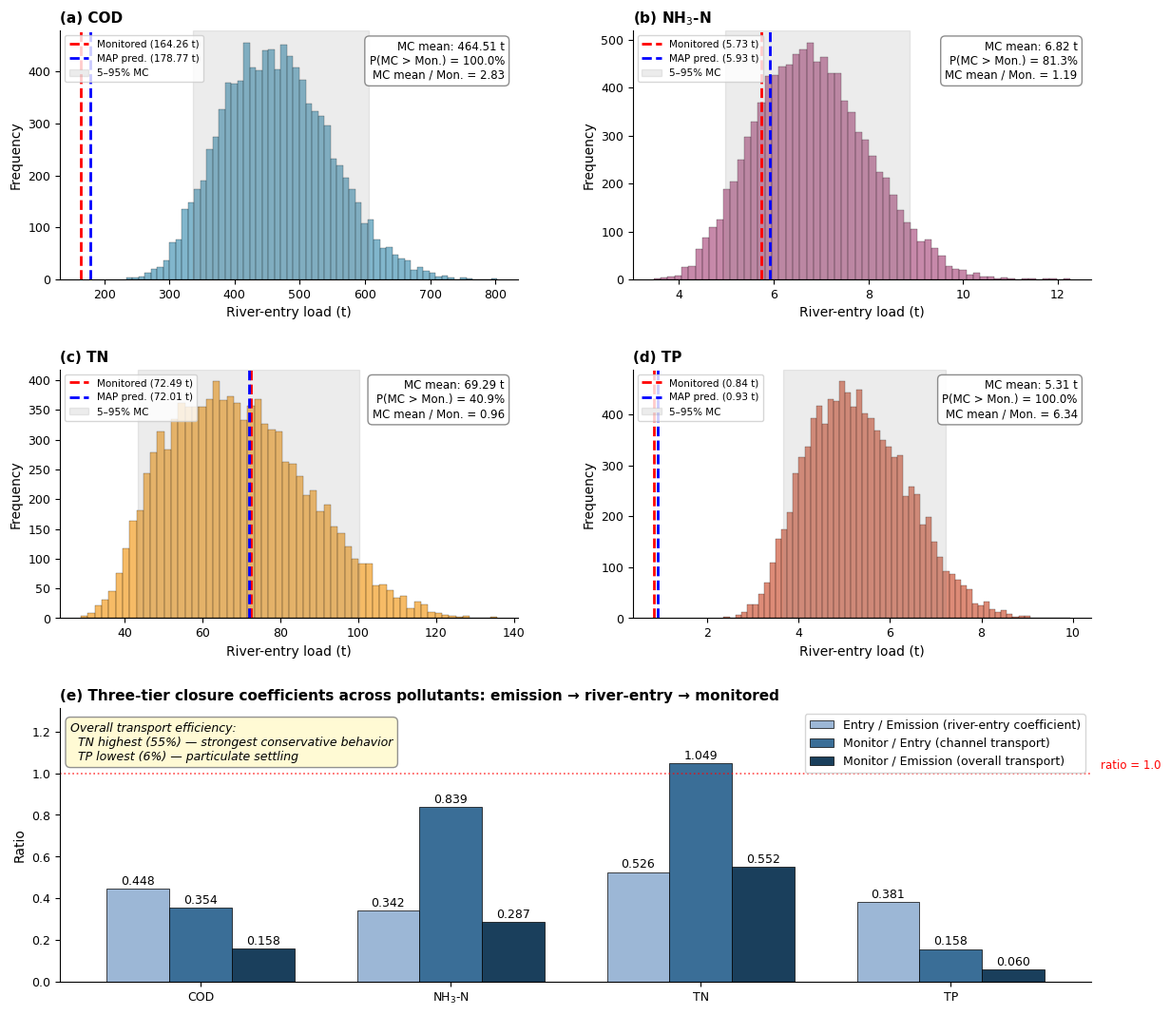

Reproduce this figure in Python.
#!/usr/bin/env python3
"""
重画 Figure 3 — 5 panel: MC 分布(a-d) + 三段闭合比(e)
"""
import sys, io
sys.stdout = io.TextIOWrapper(sys.stdout.buffer, encoding='utf-8')

import numpy as np
import pandas as pd
import matplotlib
matplotlib.use('Agg')
import matplotlib.pyplot as plt
from pathlib import Path

plt.rcParams.update({
    'font.family': 'DejaVu Sans',
    'font.size': 10,
    'axes.labelsize': 10,
    'axes.titlesize': 11,
    'axes.titleweight': 'bold',
    'xtick.labelsize': 9,
    'ytick.labelsize': 9,
    'legend.fontsize': 9,
    'figure.dpi': 300,
    'savefig.dpi': 300,
    'savefig.bbox': 'tight',
    'savefig.facecolor': 'white',
    'axes.spines.top': False,
    'axes.spines.right': False,
})
COLORS = {'COD':'#2E86AB','NH3N':'#A23B72','TN':'#F18F01','TP':'#C73E1D'}

OUT_DIR = Path('D:/shanxi/output/figures/figure3_monte_carlo')
OUT_DIR.mkdir(parents=True, exist_ok=True)

# Setup A 数据
SOURCE_DATA = {
    'COD': {'面-农村生活污染源': 101956, '畜禽散养':2861, '面-水产养殖':167,
            '面-城市面源':68941, '面-城镇散排':8121, '规模畜禽养殖':181297,
            '点-工业源':29976, '点-集中式污染治理设施':70568},
    '氨氮':{'面-农村生活污染源':1649, '面-农业面源':51, '畜禽散养':76, '面-水产养殖':7,
            '面-城市面源':124, '面-城镇散排':929, '规模畜禽养殖':2487,
            '点-工业源':431, '点-集中式污染治理设施':1082},
    '总氮':{'面-农村生活污染源':3823, '面-农业面源':1887, '畜禽散养':180, '面-水产养殖':27,
            '面-城市面源':2514, '面-城镇散排':1289, '规模畜禽养殖':10736,
            '点-集中式污染治理设施':48692},
    '总磷':{'面-农村生活污染源':475, '面-农业面源':63, '畜禽散养':27, '面-水产养殖':3,
            '面-城市面源':278, '面-城镇散排':101, '规模畜禽养殖':2810,
            '点-工业源':678, '点-集中式污染治理设施':885},
}
MONITOR_SCALED = {p: v*8705/5928 for p, v in
                  {'COD':111.86, '氨氮':3.9027, '总氮':49.368, '总磷':0.5708}.items()}
MAP_PRED = {'COD':178.774,'氨氮':5.928,'总氮':72.008,'总磷':0.934}
EMISSION_T = {'COD':1036.52, '氨氮':19.95, '总氮':131.30, '总磷':13.96}

pol_zh2en = {'COD':'COD', '氨氮':'NH$_3$-N', '总氮':'TN', '总磷':'TP'}

# Layout: 3 rows × 2 cols, last cell empty (or use the last cell for panel e taking full width)
# Actually a 3x2 with panel e taking right-column bottom 2 cells
# Let me use gridspec
fig = plt.figure(figsize=(14, 13))
gs = fig.add_gridspec(3, 2, height_ratios=[1, 1, 1.1], hspace=0.35, wspace=0.25)

# ─── Panels (a)–(d): MC distributions ───
np.random.seed(42)
mc_results = {}
panel_axes = [fig.add_subplot(gs[0, 0]), fig.add_subplot(gs[0, 1]),
              fig.add_subplot(gs[1, 0]), fig.add_subplot(gs[1, 1])]
panel_letters = ['a','b','c','d']

for ax, letter, (zh, en) in zip(panel_axes, panel_letters,
                                 [('COD','COD'),('氨氮','NH3N'),('总氮','TN'),('总磷','TP')]):
    sd = SOURCE_DATA[zh]
    M = MONITOR_SCALED[zh]
    pred_samples = []
    for _ in range(10000):
        total = 0
        for s, e in sd.items():
            cv_e = max(0.01, np.random.normal(1.0, 0.20))
            alpha = np.random.uniform(0.5, 1.5)
            total += e * cv_e * alpha
        pred_samples.append(total / 1000)
    pred_samples = np.array(pred_samples)
    mc_results[zh] = pred_samples

    color = COLORS[en]
    ax.hist(pred_samples, bins=60, color=color, alpha=0.6, edgecolor='black', linewidth=0.3)
    ax.axvline(M, color='red', linestyle='--', linewidth=2, label=f'Monitored ({M:.2f} t)')
    ax.axvline(MAP_PRED[zh], color='blue', linestyle='--', linewidth=2,
               label=f'MAP pred. ({MAP_PRED[zh]:.2f} t)')
    p5, p95 = np.percentile(pred_samples, [5, 95])
    ax.axvspan(p5, p95, alpha=0.15, color='gray', label='5–95% MC')
    p_above = np.mean(pred_samples > M) * 100
    mean_mc = pred_samples.mean()
    ax.text(0.97, 0.96,
            f'MC mean: {mean_mc:.2f} t\nP(MC > Mon.) = {p_above:.1f}%\nMC mean / Mon. = {mean_mc/M:.2f}',
            transform=ax.transAxes, ha='right', va='top', fontsize=8.5,
            bbox=dict(boxstyle='round,pad=0.4', facecolor='white', edgecolor='gray', alpha=0.9))
    ax.set_xlabel('River-entry load (t)')
    ax.set_ylabel('Frequency')
    ax.legend(loc='upper left', fontsize=7.5)
    ax.set_title(f'({letter}) {pol_zh2en[zh]}', loc='left')

# ─── Panel (e): Three-tier closure coefficients ───
ax = fig.add_subplot(gs[2, :])  # full row width
pollutants = ['COD', '氨氮', '总氮', '总磷']
pollutants_en = [pol_zh2en[p] for p in pollutants]

# Compute Entry/Emission, Monitor/Entry, Monitor/Emission
# Use Setup A monitor (scaled) values
RIVER_ENTRY_T = {'COD':463.89, '氨氮':6.83, '总氮':69.12, '总磷':5.32}
MONITOR_T = {p: v for p, v in MONITOR_SCALED.items()}

ratios = {'Entry/Emission': [], 'Monitor/Entry': [], 'Monitor/Emission': []}
data_rows = []
for p in pollutants:
    e = EMISSION_T[p]
    r = RIVER_ENTRY_T[p]
    m = MONITOR_T[p]
    ratios['Entry/Emission'].append(r/e)
    ratios['Monitor/Entry'].append(m/r)
    ratios['Monitor/Emission'].append(m/e)
    data_rows.append({'pollutant': pol_zh2en[p], 'emission_t': e, 'river_entry_t': r,
                      'monitored_t': m, 'entry_per_emission': r/e,
                      'monitor_per_entry': m/r, 'monitor_per_emission': m/e})

x = np.arange(len(pollutants))
w = 0.25
colors_tier = ['#9CB7D6', '#3A6E97', '#1A3F5C']
bars1 = ax.bar(x - w, ratios['Entry/Emission'], w, label='Entry / Emission (river-entry coefficient)',
               color=colors_tier[0], edgecolor='black', linewidth=0.5)
bars2 = ax.bar(x,     ratios['Monitor/Entry'],   w, label='Monitor / Entry (channel transport)',
               color=colors_tier[1], edgecolor='black', linewidth=0.5)
bars3 = ax.bar(x + w, ratios['Monitor/Emission'], w, label='Monitor / Emission (overall transport)',
               color=colors_tier[2], edgecolor='black', linewidth=0.5)
for bars, vals in [(bars1, ratios['Entry/Emission']),
                    (bars2, ratios['Monitor/Entry']),
                    (bars3, ratios['Monitor/Emission'])]:
    for bar, v in zip(bars, vals):
        ax.text(bar.get_x() + bar.get_width()/2, bar.get_height() + 0.02,
                f'{v:.3f}', ha='center', fontsize=9)
ax.axhline(1.0, color='red', linestyle=':', linewidth=1.2, alpha=0.7)
ax.text(3.6, 1.02, 'ratio = 1.0', color='red', fontsize=8.5)
ax.set_xticks(x); ax.set_xticklabels(pollutants_en)
ax.set_ylabel('Ratio')
ax.set_ylim(0, max(max(ratios['Entry/Emission']), max(ratios['Monitor/Entry'])) * 1.25)
ax.legend(loc='upper right', fontsize=9)
ax.set_title('(e) Three-tier closure coefficients across pollutants: emission → river-entry → monitored', loc='left')

# Annotate overall efficiency
ax.text(0.01, 0.95, 'Overall transport efficiency:\n'
                    f'  TN highest ({ratios["Monitor/Emission"][2]:.0%}) — strongest conservative behavior\n'
                    f'  TP lowest ({ratios["Monitor/Emission"][3]:.0%}) — particulate settling',
        transform=ax.transAxes, ha='left', va='top', fontsize=9, style='italic',
        bbox=dict(boxstyle='round,pad=0.4', facecolor='#FFFACD', edgecolor='gray', alpha=0.85))

plt.savefig(OUT_DIR/'figure3_monte_carlo.png')
plt.close()

# ─── 保存 CSV ───
# Panel a-d MC samples
for letter, (zh, en) in zip(panel_letters,
                              [('COD','COD'),('氨氮','NH3N'),('总氮','TN'),('总磷','TP')]):
    pd.DataFrame({'mc_sample_load_t': mc_results[zh]}).to_csv(
        OUT_DIR/f'panel_{letter}_mc_samples_{en}.csv', index=False)

# MC summary
summary_rows = []
for zh, en in [('COD','COD'),('氨氮','NH3N'),('总氮','TN'),('总磷','TP')]:
    s = mc_results[zh]
    summary_rows.append({
        'pollutant': en, 'monitored_t': MONITOR_SCALED[zh], 'map_pred_t': MAP_PRED[zh],
        'mc_mean_t': float(s.mean()), 'mc_std_t': float(s.std()),
        'mc_5pct': float(np.percentile(s,5)), 'mc_95pct': float(np.percentile(s,95)),
        'p_above_monitored': float(np.mean(s > MONITOR_SCALED[zh])),
    })
pd.DataFrame(summary_rows).to_csv(OUT_DIR/'mc_summary.csv', index=False)

# Panel e: closure ratios
pd.DataFrame(data_rows).to_csv(OUT_DIR/'panel_e_closure_ratios.csv', index=False)

# Update README
readme = """Figure folder: figure3_monte_carlo
============================================================

Files in this folder:
  - figure3_monte_carlo.png      : the rendered figure (5 panels)
  - panel_a_mc_samples_COD.csv   : 10,000 MC samples for COD river-entry load (t)
  - panel_b_mc_samples_NH3N.csv  : ditto for NH3-N
  - panel_c_mc_samples_TN.csv    : ditto for TN
  - panel_d_mc_samples_TP.csv    : ditto for TP
  - mc_summary.csv               : aggregate stats (mean/std/5-95 pct/P(MC>Mon))
  - panel_e_closure_ratios.csv   : Three-tier closure coefficients per pollutant

Panels:
  (a–d) Monte Carlo PDFs for COD/NH3-N/TN/TP, with monitored & MAP annotated
  (e)   Three-tier closure coefficients (Entry/Emission, Monitor/Entry, Monitor/Emission)
        across all four pollutants — replaces Table 3 of the original manuscript

MC settings:
  emissions ~ N(1, CV=0.2) × nominal
  α ~ U(0.5, 1.5) × nominal
  10,000 iterations

Reproducibility:
  python scripts/reporting/regenerate_figure3.py
"""
(OUT_DIR/'README.txt').write_text(readme, encoding='utf-8')
print("✓ Figure 3 rebuilt (5 panels)")
print(f"  Saved to {OUT_DIR}")
